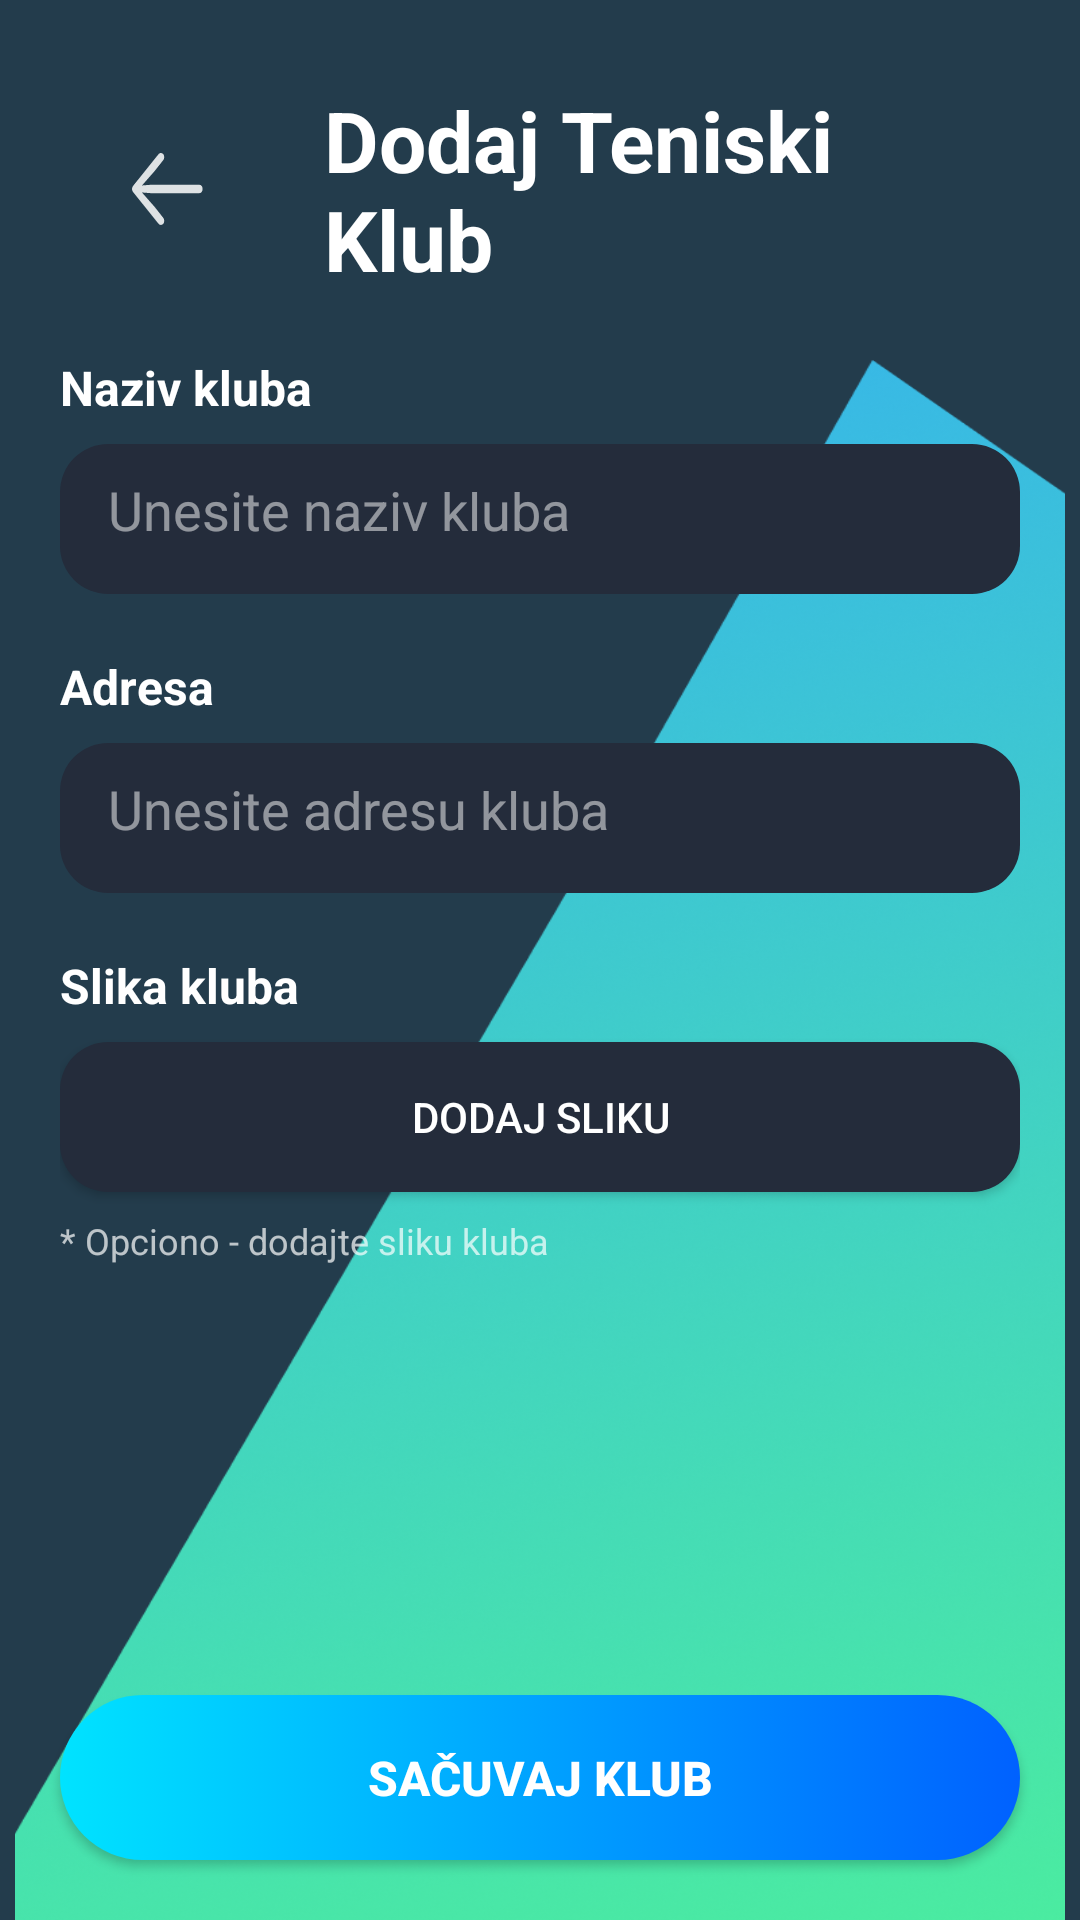

Write the Android layout XML for this screen, with the resource values it uses.
<!-- AndroidManifest.xml: application theme Theme.OpenCourt -->
<!-- res/layout/activity_add_club.xml -->
<?xml version="1.0" encoding="utf-8"?>
<RelativeLayout xmlns:android="http://schemas.android.com/apk/res/android"
    xmlns:tools="http://schemas.android.com/tools"
    xmlns:app="http://schemas.android.com/apk/res-auto"
    android:id="@+id/main"
    android:layout_width="match_parent"
    android:layout_height="match_parent"
    android:background="#233C4C"
    tools:context=".AddClubActivity">

    
    <ImageView
        android:layout_width="match_parent"
        android:layout_height="match_parent"
        android:layout_marginTop="120dp"
        android:scaleType="fitCenter"
        android:scaleX="1.2"
        android:src="@drawable/triangle"
        android:contentDescription="@null" />

    
    <LinearLayout
        android:id="@+id/header"
        android:layout_width="match_parent"
        android:layout_height="wrap_content"
        android:orientation="horizontal"
        android:paddingStart="16dp"
        android:paddingEnd="20dp"
        android:paddingTop="28dp"
        android:gravity="center_vertical">

        <com.google.android.material.button.MaterialButton
            android:id="@+id/btnBack"
            android:layout_width="wrap_content"
            android:layout_height="wrap_content"
            android:paddingHorizontal="8dp"
            android:contentDescription="@string/back"
            android:backgroundTint="@android:color/transparent"
            android:textColor="@android:color/white"
            app:icon="@drawable/arrow_left"
            app:iconTint="@android:color/white"
            app:iconGravity="textStart"
            app:iconSize="24dp" />

        <TextView
            android:id="@+id/tvHeaderTitle"
            android:layout_width="wrap_content"
            android:layout_height="wrap_content"
            android:text="Dodaj Teniski Klub"
            android:textColor="@android:color/white"
            android:textStyle="bold"
            android:textSize="28sp"
            android:layout_marginStart="4dp" />
    </LinearLayout>

    
    <ScrollView
        android:id="@+id/scrollContent"
        android:layout_width="match_parent"
        android:layout_height="match_parent"
        android:layout_below="@id/header"
        android:layout_above="@id/btnSave"
        android:layout_marginTop="20dp"
        android:fillViewport="true"
        android:paddingStart="20dp"
        android:paddingEnd="20dp"
        android:paddingBottom="16dp">

        <LinearLayout
            android:layout_width="match_parent"
            android:layout_height="wrap_content"
            android:orientation="vertical">

            
            <TextView
                android:layout_width="wrap_content"
                android:layout_height="wrap_content"
                android:text="Naziv kluba"
                android:textColor="@android:color/white"
                android:textStyle="bold"
                android:textSize="16sp"
                android:layout_marginBottom="8dp" />

            <EditText
                android:id="@+id/etClubName"
                android:layout_width="match_parent"
                android:layout_height="50dp"
                android:background="@drawable/rounded_corners"
                android:hint="Unesite naziv kluba"
                android:textColor="@android:color/white"
                android:textColorHint="#80FFFFFF"
                android:padding="16dp"
                android:maxLines="1"
                android:layout_marginBottom="20dp" />

            
            <TextView
                android:layout_width="wrap_content"
                android:layout_height="wrap_content"
                android:text="Adresa"
                android:textColor="@android:color/white"
                android:textStyle="bold"
                android:textSize="16sp"
                android:layout_marginBottom="8dp" />

            <EditText
                android:id="@+id/etAddress"
                android:layout_width="match_parent"
                android:layout_height="50dp"
                android:background="@drawable/rounded_corners"
                android:hint="Unesite adresu kluba"
                android:textColor="@android:color/white"
                android:textColorHint="#80FFFFFF"
                android:padding="16dp"
                android:inputType="textPostalAddress"
                android:maxLines="1"
                android:layout_marginBottom="20dp" />

            
            <TextView
                android:layout_width="wrap_content"
                android:layout_height="wrap_content"
                android:text="Slika kluba"
                android:textColor="@android:color/white"
                android:textStyle="bold"
                android:textSize="16sp"
                android:layout_marginBottom="8dp" />

            
            <com.google.android.material.card.MaterialCardView
                android:id="@+id/imagePreviewCard"
                android:layout_width="match_parent"
                android:layout_height="200dp"
                android:layout_marginBottom="12dp"
                android:visibility="gone"
                app:cardBackgroundColor="@android:color/transparent"
                app:cardElevation="0dp"
                tools:visibility="visible">

                <FrameLayout
                    android:layout_width="match_parent"
                    android:layout_height="match_parent"
                    android:background="@android:color/transparent">

                    <ImageView
                        android:id="@+id/ivClubImage"
                        android:layout_width="match_parent"
                        android:layout_height="match_parent"
                        android:alpha="0.91"
                        android:contentDescription="Club image"
                        android:padding="15dp"
                        android:scaleType="centerCrop"
                        android:translationY="-10dp"
                        tools:src="@drawable/tenis_court" />


                    <com.google.android.material.button.MaterialButton
                        android:id="@+id/btnRemoveImage"
                        android:layout_width="24dp"
                        android:layout_height="24dp"
                        android:layout_gravity="top|end"
                        android:layout_margin="8dp"
                        android:backgroundTint="#E53935"
                        android:padding="0dp"
                        android:insetTop="0dp"
                        android:insetBottom="0dp"
                        app:cornerRadius="4dp"
                        app:icon="@drawable/ic_close"
                        app:iconTint="@android:color/white"
                        app:iconGravity="textStart"
                        app:iconPadding="0dp"
                        app:iconSize="20dp" />
                </FrameLayout>

            </com.google.android.material.card.MaterialCardView>

            
            <androidx.appcompat.widget.AppCompatButton
                android:id="@+id/btnAddImage"
                android:layout_width="match_parent"
                android:layout_height="50dp"
                android:background="@drawable/rounded_corners"
                android:text="Dodaj sliku"
                android:textColor="@android:color/white"
                android:textSize="14sp"
                android:layout_marginBottom="8dp" />

            <TextView
                android:layout_width="match_parent"
                android:layout_height="wrap_content"
                android:text="* Opciono - dodajte sliku kluba"
                android:textColor="#B3FFFFFF"
                android:textSize="12sp"
                android:layout_marginBottom="20dp" />

        </LinearLayout>
    </ScrollView>

    
    <androidx.appcompat.widget.AppCompatButton
        android:id="@+id/btnSave"
        android:layout_width="match_parent"
        android:layout_height="55dp"
        android:layout_alignParentBottom="true"
        android:layout_marginStart="20dp"
        android:layout_marginEnd="20dp"
        android:layout_marginBottom="20dp"
        android:background="@drawable/blue_button"
        android:text="Sačuvaj klub"
        android:textColor="@android:color/white"
        android:textSize="16sp"
        android:textStyle="bold"
        android:elevation="6dp" />

</RelativeLayout>
<!-- resources referenced by this layout -->
<resources>
  <!-- drawable arrow_left (drawable) -->
  <vector xmlns:android="http://schemas.android.com/apk/res/android"
      android:width="18.496dp"
      android:height="14.814dp"
      android:viewportWidth="18.496"
      android:viewportHeight="14.814">
    <path
        android:fillColor="#FF000000"
        android:pathData="M0,0h18.496v14.814h-18.496z"
        android:strokeAlpha="0"
        android:fillAlpha="0"/>
    <path
        android:pathData="M0,7.402C0,7.646 0.107,7.871 0.303,8.057L6.787,14.531C6.982,14.717 7.188,14.805 7.422,14.805C7.9,14.805 8.281,14.453 8.281,13.965C8.281,13.731 8.193,13.496 8.037,13.35L5.85,11.123L1.982,7.598L1.777,8.076L4.922,8.271L17.275,8.271C17.783,8.271 18.135,7.91 18.135,7.402C18.135,6.895 17.783,6.533 17.275,6.533L4.922,6.533L1.777,6.729L1.982,7.217L5.85,3.682L8.037,1.455C8.193,1.299 8.281,1.074 8.281,0.84C8.281,0.352 7.9,0 7.422,0C7.188,0 6.982,0.078 6.768,0.293L0.303,6.748C0.107,6.934 0,7.158 0,7.402Z"
        android:fillColor="#ffffff"
        android:fillAlpha="0.85"/>
  </vector>
  <!-- drawable blue_button (drawable) -->
  <?xml version="1.0" encoding="utf-8"?>
  <selector xmlns:android="http://schemas.android.com/apk/res/android">
      <item android:state_enabled="false">
          <shape>
              <solid android:color="#80CCCCCC" />
              <corners android:radius="30dp"/>
          </shape>
      </item>
      <item>
          <shape>
              <gradient
                  android:startColor="#00E3FF"
                  android:endColor="#0061FF"
                  android:angle="0"/>
              <corners android:radius="30dp"/>
          </shape>
      </item>
  </selector>
  <!-- drawable rounded_corners (drawable) -->
  <?xml version="1.0" encoding="utf-8"?>
  <shape xmlns:android="http://schemas.android.com/apk/res/android"
      android:shape="rectangle">
      <corners android:radius="16dp" /> 
      
      
      <solid android:color="#FF242C3B"/>
  </shape>
  <!-- drawable triangle: png bitmap (drawable, 755670 bytes) -->
  <string name="back">Nazad</string>
  <style name="Theme.OpenCourt" parent="Base.Theme.OpenCourt" />
  <style name="Base.Theme.OpenCourt" parent="Theme.Material3.DayNight.NoActionBar">
          
          
          <item name="colorControlHighlight">@color/colorPrimaryRipple</item>
          <item name="colorControlNormal">@android:color/white</item>
          <item name="android:textColorPrimary">@android:color/white</item>
          <item name="android:textColorSecondary">@android:color/white</item>
      </style>
  <color name="colorPrimaryRipple">#114BED9F</color>
</resources>
